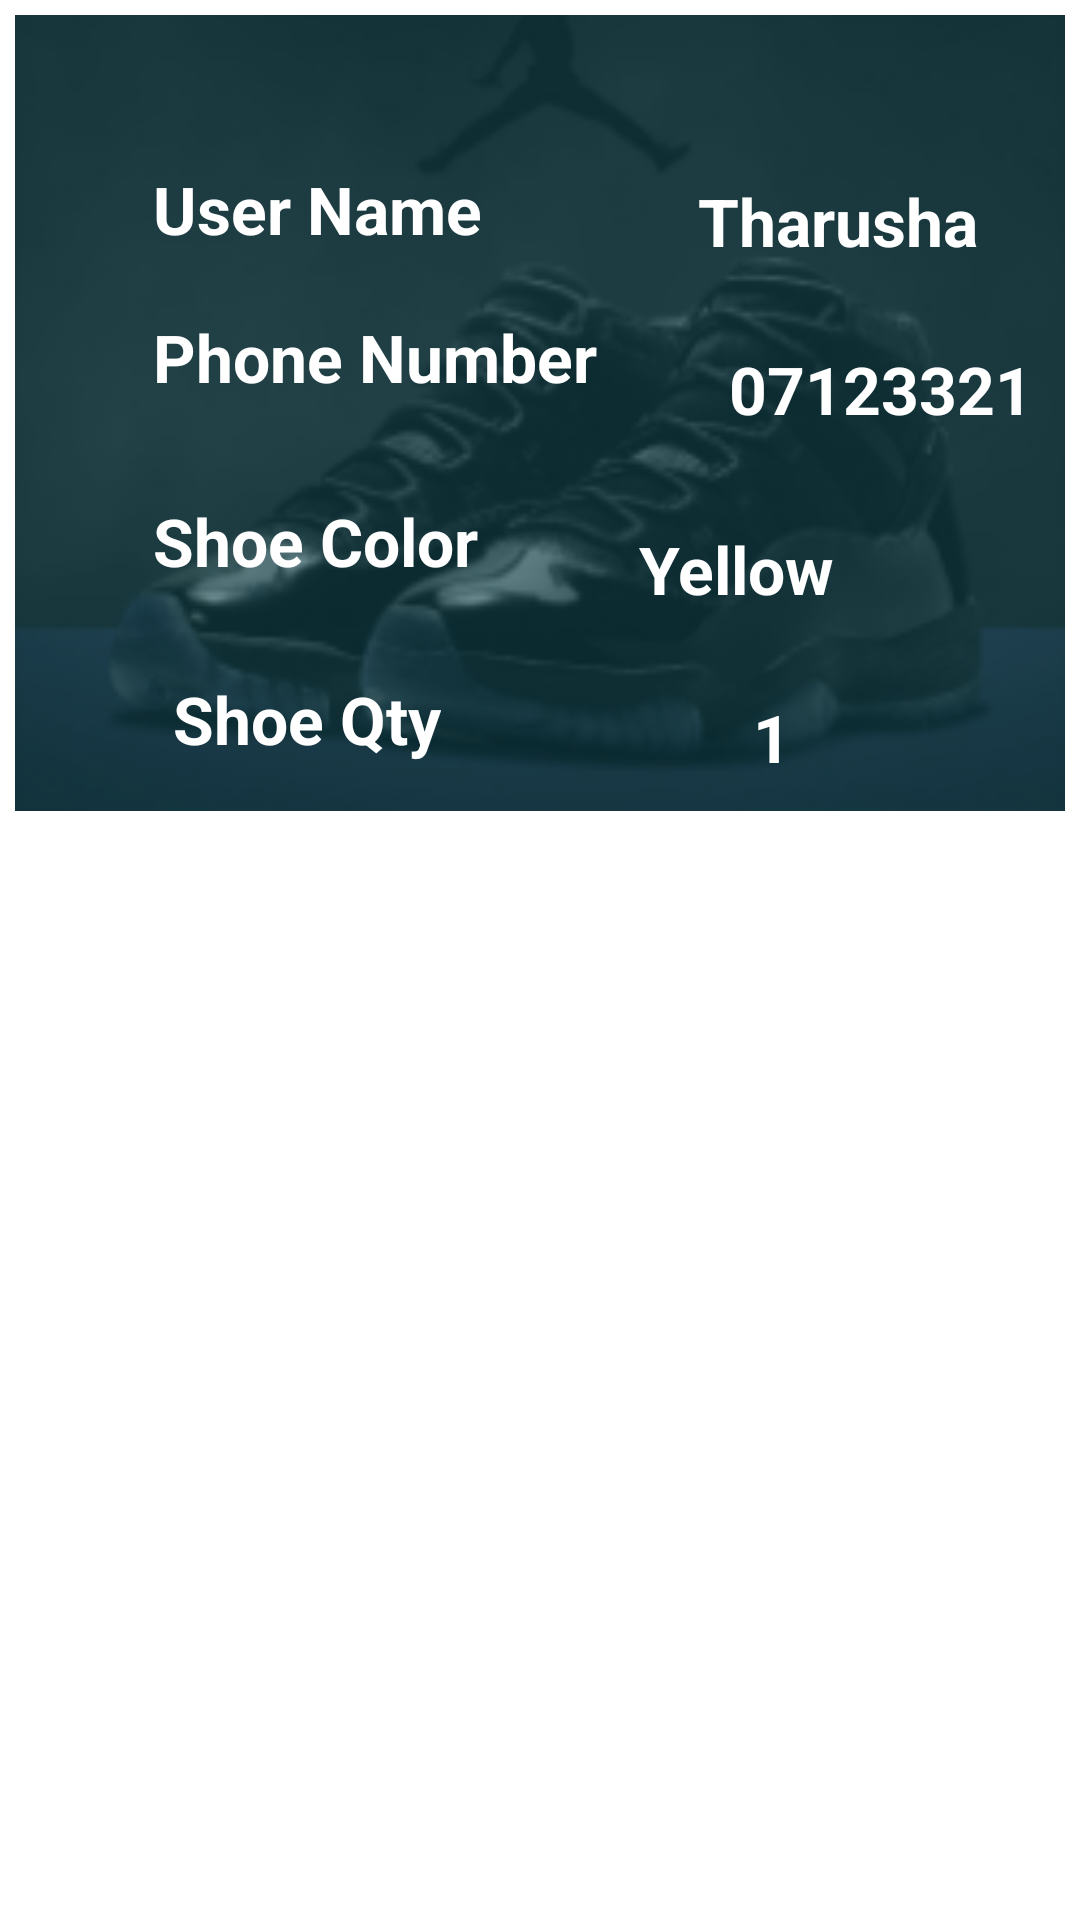

Reconstruct the res/layout file that produces this screen, plus the resources it refers to.
<!-- AndroidManifest.xml: application theme Theme.ShoeApp -->
<!-- res/layout/sitem.xml -->
<?xml version="1.0" encoding="utf-8"?>
<LinearLayout xmlns:android="http://schemas.android.com/apk/res/android"
    xmlns:app="http://schemas.android.com/apk/res-auto"
    xmlns:tools="http://schemas.android.com/tools"
    android:layout_width="match_parent"
    android:layout_height="280sp">

    <LinearLayout
        android:layout_width="match_parent"
        android:layout_height="wrap_content"
        android:padding="5dp"
        android:orientation="vertical">


        <androidx.constraintlayout.widget.ConstraintLayout
            android:layout_width="match_parent"
            android:padding="10sp"
            android:layout_height="wrap_content"
            android:background="@drawable/fgfgf">

            <TextView
                android:id="@+id/textView2"
                android:layout_width="wrap_content"
                android:layout_height="wrap_content"
                android:layout_marginStart="36dp"
                android:layout_marginTop="40dp"
                android:text="User Name"
                android:textColor="@color/white"
                android:textSize="22sp"
                android:textStyle="bold"
                app:layout_constraintStart_toStartOf="parent"
                app:layout_constraintTop_toTopOf="parent" />

            <TextView
                android:id="@+id/textView3"
                android:layout_width="wrap_content"
                android:layout_height="wrap_content"
                android:layout_marginStart="36dp"
                android:layout_marginTop="20dp"
                android:text="Phone Number"
                android:textColor="@color/white"
                android:textSize="22sp"
                android:textStyle="bold"
                app:layout_constraintEnd_toEndOf="@+id/textView2"
                app:layout_constraintHorizontal_bias="0.0"
                app:layout_constraintStart_toStartOf="parent"
                app:layout_constraintTop_toBottomOf="@+id/textView2" />

            <TextView
                android:id="@+id/textView4"
                android:layout_width="wrap_content"
                android:layout_height="wrap_content"
                android:layout_marginStart="36dp"
                android:layout_marginTop="32dp"
                android:text="Shoe Color"
                android:textColor="@color/white"
                android:textSize="22sp"
                android:textStyle="bold"
                app:layout_constraintEnd_toEndOf="@+id/textView3"
                app:layout_constraintHorizontal_bias="0.0"
                app:layout_constraintStart_toStartOf="parent"
                app:layout_constraintTop_toBottomOf="@+id/textView3" />

            <TextView
                android:id="@+id/textView8"
                android:layout_width="wrap_content"
                android:layout_height="wrap_content"
                android:layout_marginStart="36dp"
                android:layout_marginTop="30dp"
                android:text="Shoe Qty"
                android:textColor="@color/white"
                android:textSize="22sp"
                android:textStyle="bold"
                app:layout_constraintEnd_toEndOf="@+id/textView4"
                app:layout_constraintHorizontal_bias="0.344"
                app:layout_constraintStart_toStartOf="parent"
                app:layout_constraintTop_toBottomOf="@+id/textView4" />

            <TextView
                android:id="@+id/user_name_field"
                android:layout_width="wrap_content"
                android:layout_height="wrap_content"
                android:layout_marginStart="72dp"
                android:layout_marginTop="44dp"
                android:text="Tharusha "
                android:textColor="@color/white"
                android:textSize="22sp"
                android:textStyle="bold"
                app:layout_constraintStart_toEndOf="@+id/textView2"
                app:layout_constraintTop_toTopOf="parent" />

            <TextView
                android:id="@+id/phone_number_field"
                android:layout_width="wrap_content"
                android:layout_height="wrap_content"
                android:layout_marginStart="44dp"
                android:layout_marginTop="100dp"
                android:text="0712332113 "
                android:textColor="@color/white"
                android:textSize="22sp"
                android:textStyle="bold"
                app:layout_constraintEnd_toEndOf="parent"
                app:layout_constraintHorizontal_bias="0.0"
                app:layout_constraintStart_toEndOf="@+id/textView3"
                app:layout_constraintTop_toTopOf="parent" />

            <TextView
                android:id="@+id/shoe_color_field"
                android:layout_width="wrap_content"
                android:layout_height="wrap_content"
                android:layout_marginTop="160dp"
                android:text="Yellow "
                android:textColor="@color/white"
                android:textSize="22sp"
                android:textStyle="bold"
                app:layout_constraintEnd_toEndOf="parent"
                app:layout_constraintHorizontal_bias="0.464"
                app:layout_constraintStart_toEndOf="@+id/textView4"
                app:layout_constraintTop_toTopOf="parent" />

            <TextView
                android:id="@+id/shoe_qty_field"
                android:layout_width="wrap_content"
                android:layout_height="wrap_content"
                android:layout_marginTop="216dp"
                android:layout_marginEnd="76dp"
                android:text="1 "
                android:textColor="@color/white"
                android:textSize="22sp"
                android:textStyle="bold"
                app:layout_constraintEnd_toEndOf="parent"
                app:layout_constraintHorizontal_bias="1.0"
                app:layout_constraintStart_toEndOf="@+id/textView8"
                app:layout_constraintTop_toTopOf="parent" />


        </androidx.constraintlayout.widget.ConstraintLayout>
    </LinearLayout>

</LinearLayout>
<!-- resources referenced by this layout -->
<resources>
  <color name="white">#FFFFFFFF</color>
  <!-- drawable fgfgf: png bitmap (drawable-v24, 24891 bytes) -->
  <style name="Theme.ShoeApp" parent="Theme.MaterialComponents.DayNight.NoActionBar">
          
          <item name="colorPrimary">@color/purple_500</item>
          <item name="colorPrimaryVariant">@color/purple_700</item>
          <item name="colorOnPrimary">@color/white</item>
          
          <item name="colorSecondary">@color/teal_200</item>
          <item name="colorSecondaryVariant">@color/teal_700</item>
          <item name="colorOnSecondary">@color/black</item>
          
          <item name="android:statusBarColor" tools:targetApi="l">?attr/colorPrimaryVariant</item>
          
  
  
      </style>
  <color name="purple_500">#0DA89E</color>
  <color name="purple_700">#00688B</color>
  <color name="teal_200">#FF03DAC5</color>
  <color name="teal_700">#FF018786</color>
  <color name="black">#FF000000</color>
</resources>
